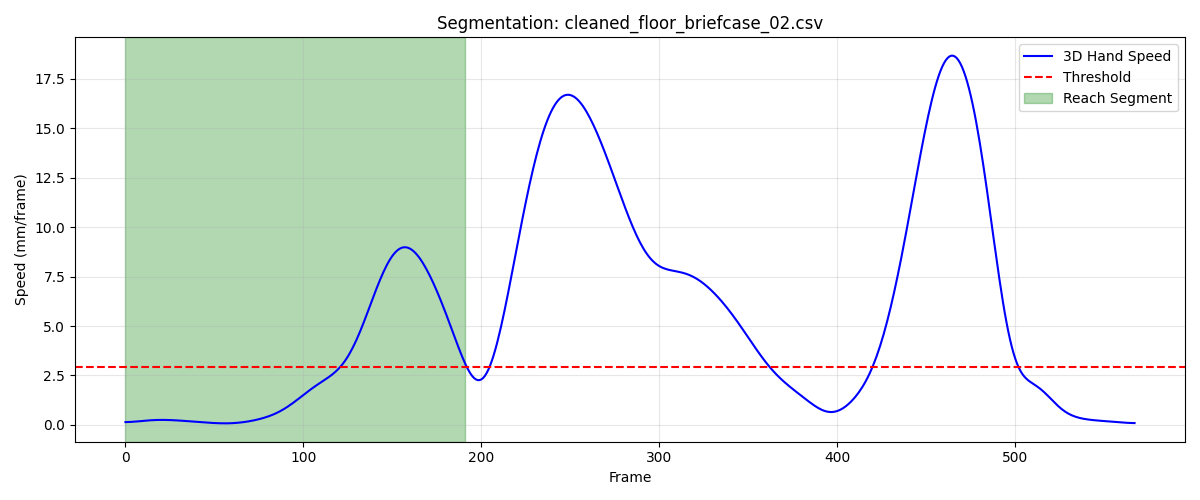

Source data for this figure (header and first rows):
frame, sub_frame, shoulderr_x, shoulderr_y, shoulderr_z, humr1_x, humr1_y, humr1_z, humr2_x, humr2_y, humr2_z, humr3_x, humr3_y, humr3_z, humr4_x, humr4_y, humr4_z, humr5_x, humr5_y, humr5_z, humr6_x, humr6_y, humr6_z, humr7_x
1, 0, 149.7, -663.3, 666.9, 193.2, -663.5, 506.2, 198.7, -668.3, 433.7, 190, -715.9, 509.5, 143.5, -629.6, 481.3, 185.9, -727.4, 451.6, 159.4, -640.7, 427.5, 144.9
2, 0, 149.7, -663.2, 666.9, 193.2, -663.4, 506, 198.6, -668.2, 433.6, 189.9, -715.8, 509.4, 143.4, -629.5, 481.2, 185.8, -727.2, 451.5, 159.3, -640.5, 427.4, 144.7
3, 0, 149.7, -663, 666.8, 193.1, -663.3, 505.9, 198.5, -668.1, 433.5, 189.9, -715.6, 509.3, 143.4, -629.4, 481.1, 185.7, -727.1, 451.4, 159.1, -640.4, 427.3, 144.6
4, 0, 149.7, -662.9, 666.7, 193, -663.1, 505.9, 198.4, -667.9, 433.4, 189.8, -715.5, 509.2, 143.3, -629.3, 481, 185.7, -727, 451.3, 159, -640.2, 427.2, 144.4
5, 0, 149.7, -662.8, 666.7, 192.9, -663, 505.8, 198.2, -667.8, 433.3, 189.7, -715.4, 509.1, 143.2, -629.1, 481, 185.6, -726.8, 451.2, 158.9, -640, 427.2, 144.2
6, 0, 149.6, -662.6, 666.6, 192.8, -662.8, 505.7, 198.1, -667.6, 433.2, 189.6, -715.2, 509.1, 143.1, -629, 480.9, 185.5, -726.7, 451.2, 158.8, -639.9, 427.1, 144.1
7, 0, 149.6, -662.5, 666.6, 192.7, -662.7, 505.6, 198, -667.5, 433.2, 189.6, -715.1, 509, 143, -628.8, 480.8, 185.4, -726.5, 451.1, 158.7, -639.7, 427.1, 143.9
8, 0, 149.5, -662.3, 666.6, 192.6, -662.5, 505.5, 197.9, -667.3, 433.1, 189.5, -714.9, 508.9, 142.9, -628.7, 480.8, 185.3, -726.3, 451, 158.6, -639.6, 427, 143.8
9, 0, 149.5, -662.2, 666.5, 192.5, -662.3, 505.5, 197.8, -667.2, 433, 189.4, -714.8, 508.9, 142.7, -628.5, 480.8, 185.2, -726.2, 451, 158.5, -639.5, 427, 143.6
10, 0, 149.4, -662, 666.5, 192.4, -662.2, 505.4, 197.7, -667, 433, 189.3, -714.6, 508.8, 142.6, -628.4, 480.7, 185, -726, 450.9, 158.3, -639.3, 426.9, 143.5
11, 0, 149.4, -661.9, 666.4, 192.3, -662, 505.4, 197.6, -666.9, 432.9, 189.2, -714.5, 508.8, 142.5, -628.2, 480.7, 184.9, -725.9, 450.9, 158.2, -639.2, 426.8, 143.4
12, 0, 149.3, -661.7, 666.4, 192.2, -661.9, 505.3, 197.5, -666.7, 432.9, 189.1, -714.3, 508.7, 142.4, -628.1, 480.6, 184.8, -725.7, 450.8, 158.1, -639.1, 426.8, 143.2
13, 0, 149.2, -661.6, 666.3, 192.1, -661.8, 505.2, 197.4, -666.6, 432.8, 189, -714.2, 508.7, 142.3, -627.9, 480.6, 184.7, -725.6, 450.8, 158, -639, 426.7, 143.1
14, 0, 149.2, -661.5, 666.3, 192, -661.6, 505.2, 197.2, -666.4, 432.8, 188.9, -714.1, 508.6, 142.2, -627.8, 480.6, 184.6, -725.5, 450.7, 157.8, -638.8, 426.7, 142.9
15, 0, 149.1, -661.3, 666.3, 191.9, -661.5, 505.1, 197.1, -666.3, 432.7, 188.8, -713.9, 508.6, 142.1, -627.7, 480.5, 184.5, -725.4, 450.7, 157.7, -638.7, 426.6, 142.8
16, 0, 149, -661.2, 666.2, 191.7, -661.4, 505.1, 197, -666.2, 432.7, 188.7, -713.8, 508.5, 141.9, -627.6, 480.5, 184.3, -725.3, 450.6, 157.6, -638.5, 426.6, 142.6
17, 0, 148.9, -661, 666.2, 191.6, -661.3, 505, 196.9, -666.1, 432.6, 188.6, -713.7, 508.5, 141.8, -627.5, 480.5, 184.2, -725.1, 450.6, 157.5, -638.4, 426.5, 142.5
18, 0, 148.9, -660.9, 666.1, 191.5, -661.2, 505, 196.7, -665.9, 432.5, 188.5, -713.6, 508.4, 141.7, -627.3, 480.4, 184.1, -725, 450.5, 157.3, -638.3, 426.5, 142.3
19, 0, 148.8, -660.8, 666.1, 191.4, -661, 504.9, 196.6, -665.8, 432.5, 188.3, -713.4, 508.3, 141.6, -627.2, 480.4, 183.9, -724.9, 450.5, 157.2, -638.1, 426.5, 142.2
20, 0, 148.7, -660.6, 666, 191.2, -660.9, 504.9, 196.5, -665.7, 432.4, 188.2, -713.3, 508.3, 141.4, -627.1, 480.3, 183.8, -724.8, 450.4, 157.1, -638, 426.4, 142
21, 0, 148.6, -660.5, 666, 191.1, -660.8, 504.8, 196.3, -665.6, 432.4, 188.1, -713.2, 508.2, 141.3, -627, 480.2, 183.6, -724.6, 450.4, 156.9, -637.9, 426.4, 141.8
22, 0, 148.5, -660.3, 665.9, 191, -660.6, 504.7, 196.2, -665.5, 432.3, 188, -713, 508.2, 141.2, -626.8, 480.2, 183.5, -724.5, 450.3, 156.8, -637.7, 426.3, 141.6
23, 0, 148.4, -660.2, 665.9, 190.8, -660.5, 504.7, 196, -665.3, 432.2, 187.8, -712.9, 508.1, 141, -626.7, 480.1, 183.3, -724.4, 450.2, 156.6, -637.6, 426.2, 141.5
24, 0, 148.2, -660, 665.8, 190.7, -660.4, 504.6, 195.8, -665.2, 432.1, 187.7, -712.7, 508, 140.9, -626.6, 480.1, 183.2, -724.2, 450.1, 156.5, -637.5, 426.2, 141.3
25, 0, 148.1, -659.9, 665.7, 190.5, -660.2, 504.6, 195.7, -665, 432.1, 187.5, -712.6, 508, 140.7, -626.4, 480, 183, -724.1, 450.1, 156.3, -637.3, 426.1, 141.1
26, 0, 148, -659.7, 665.7, 190.3, -660, 504.5, 195.5, -664.8, 432, 187.4, -712.4, 507.9, 140.5, -626.3, 480, 182.9, -723.9, 450, 156.1, -637.2, 426.1, 140.9
27, 0, 147.9, -659.6, 665.6, 190.2, -659.9, 504.5, 195.3, -664.7, 432, 187.2, -712.3, 507.9, 140.3, -626.1, 479.9, 182.7, -723.7, 450, 155.9, -637, 426, 140.7
28, 0, 147.7, -659.4, 665.6, 190, -659.7, 504.4, 195.2, -664.5, 431.9, 187, -712.1, 507.8, 140.1, -626, 479.9, 182.5, -723.6, 449.9, 155.7, -636.9, 426, 140.6
29, 0, 147.6, -659.3, 665.6, 189.8, -659.6, 504.4, 195, -664.3, 431.9, 186.9, -711.9, 507.8, 140, -625.8, 479.9, 182.4, -723.4, 449.9, 155.5, -636.7, 426, 140.4
30, 0, 147.5, -659.1, 665.6, 189.7, -659.4, 504.4, 194.8, -664.2, 431.9, 186.7, -711.8, 507.8, 139.8, -625.7, 479.8, 182.2, -723.3, 449.9, 155.4, -636.6, 425.9, 140.2
31, 0, 147.3, -658.9, 665.5, 189.5, -659.2, 504.3, 194.6, -664, 431.9, 186.5, -711.6, 507.8, 139.6, -625.5, 479.8, 182.1, -723.1, 449.9, 155.2, -636.4, 425.9, 140
32, 0, 147.2, -658.8, 665.5, 189.3, -659.1, 504.3, 194.4, -663.9, 431.9, 186.4, -711.5, 507.8, 139.4, -625.4, 479.8, 181.9, -722.9, 449.8, 155, -636.3, 425.9, 139.9
33, 0, 147, -658.6, 665.5, 189.2, -658.9, 504.3, 194.3, -663.7, 431.9, 186.3, -711.3, 507.8, 139.2, -625.3, 479.8, 181.8, -722.8, 449.8, 154.9, -636.1, 425.9, 139.7
34, 0, 146.9, -658.4, 665.5, 189, -658.7, 504.3, 194.1, -663.6, 431.8, 186.1, -711.1, 507.8, 139.1, -625.1, 479.8, 181.6, -722.6, 449.8, 154.7, -636, 425.9, 139.6
35, 0, 146.8, -658.3, 665.5, 188.8, -658.6, 504.3, 193.9, -663.4, 431.8, 186, -711, 507.8, 138.9, -625, 479.8, 181.5, -722.5, 449.8, 154.6, -635.9, 425.9, 139.4
36, 0, 146.6, -658.1, 665.5, 188.7, -658.5, 504.3, 193.8, -663.3, 431.8, 185.8, -710.8, 507.8, 138.8, -624.9, 479.8, 181.3, -722.4, 449.8, 154.4, -635.7, 425.9, 139.2
37, 0, 146.5, -657.9, 665.5, 188.6, -658.3, 504.3, 193.6, -663.2, 431.8, 185.7, -710.7, 507.7, 138.6, -624.7, 479.7, 181.2, -722.2, 449.8, 154.3, -635.6, 425.9, 139.1
38, 0, 146.4, -657.8, 665.5, 188.4, -658.2, 504.2, 193.5, -663.1, 431.8, 185.6, -710.5, 507.7, 138.5, -624.6, 479.7, 181.1, -722.1, 449.8, 154.1, -635.5, 425.9, 138.9
39, 0, 146.2, -657.6, 665.5, 188.3, -658.1, 504.2, 193.4, -663, 431.8, 185.4, -710.4, 507.7, 138.3, -624.5, 479.7, 180.9, -722, 449.9, 154, -635.4, 425.8, 138.8
40, 0, 146.1, -657.5, 665.5, 188.1, -658, 504.2, 193.2, -662.8, 431.8, 185.3, -710.3, 507.7, 138.2, -624.4, 479.7, 180.8, -721.9, 449.9, 153.8, -635.2, 425.8, 138.7
41, 0, 146, -657.4, 665.4, 188, -657.8, 504.2, 193.1, -662.7, 431.8, 185.2, -710.2, 507.7, 138.1, -624.3, 479.7, 180.7, -721.8, 449.9, 153.7, -635.1, 425.8, 138.5
42, 0, 145.9, -657.2, 665.4, 187.9, -657.7, 504.2, 193, -662.6, 431.8, 185, -710.1, 507.7, 137.9, -624.2, 479.7, 180.5, -721.7, 449.9, 153.6, -635.1, 425.8, 138.4
43, 0, 145.7, -657.1, 665.4, 187.7, -657.6, 504.2, 192.9, -662.5, 431.7, 184.9, -710, 507.7, 137.8, -624.1, 479.7, 180.4, -721.6, 449.9, 153.4, -635, 425.8, 138.2
44, 0, 145.6, -657, 665.4, 187.6, -657.5, 504.2, 192.7, -662.4, 431.7, 184.8, -709.9, 507.7, 137.7, -624, 479.6, 180.3, -721.5, 449.9, 153.3, -634.9, 425.8, 138.1
45, 0, 145.5, -656.9, 665.4, 187.5, -657.4, 504.2, 192.6, -662.4, 431.7, 184.6, -709.8, 507.7, 137.5, -623.9, 479.6, 180.2, -721.4, 449.9, 153.2, -634.8, 425.8, 138
46, 0, 145.4, -656.8, 665.4, 187.3, -657.3, 504.2, 192.5, -662.3, 431.7, 184.5, -709.8, 507.7, 137.4, -623.8, 479.6, 180, -721.3, 449.9, 153, -634.7, 425.8, 137.8
47, 0, 145.3, -656.8, 665.4, 187.2, -657.3, 504.2, 192.4, -662.2, 431.7, 184.4, -709.7, 507.8, 137.3, -623.8, 479.6, 179.9, -721.3, 449.9, 152.9, -634.7, 425.8, 137.7
48, 0, 145.1, -656.7, 665.4, 187.1, -657.2, 504.2, 192.2, -662.2, 431.8, 184.3, -709.6, 507.8, 137.2, -623.7, 479.6, 179.8, -721.2, 449.9, 152.8, -634.6, 425.8, 137.5
49, 0, 145, -656.6, 665.5, 187, -657.2, 504.2, 192.1, -662.1, 431.8, 184.1, -709.6, 507.8, 137.1, -623.6, 479.6, 179.6, -721.1, 449.9, 152.7, -634.6, 425.8, 137.4
50, 0, 144.9, -656.6, 665.5, 186.9, -657.1, 504.2, 192, -662.1, 431.8, 184, -709.5, 507.8, 136.9, -623.6, 479.6, 179.5, -721.1, 449.9, 152.6, -634.5, 425.8, 137.2
51, 0, 144.8, -656.5, 665.5, 186.8, -657.1, 504.2, 191.9, -662, 431.8, 183.9, -709.5, 507.8, 136.8, -623.5, 479.7, 179.4, -721.1, 449.9, 152.5, -634.5, 425.8, 137.1
52, 0, 144.7, -656.5, 665.5, 186.7, -657.1, 504.2, 191.8, -662, 431.8, 183.7, -709.5, 507.8, 136.7, -623.5, 479.7, 179.2, -721, 449.9, 152.4, -634.4, 425.8, 137
53, 0, 144.6, -656.4, 665.5, 186.6, -657.1, 504.2, 191.7, -662, 431.8, 183.6, -709.4, 507.8, 136.7, -623.4, 479.7, 179.1, -721, 449.9, 152.3, -634.4, 425.8, 136.9
54, 0, 144.5, -656.4, 665.5, 186.5, -657.1, 504.2, 191.6, -662, 431.8, 183.5, -709.4, 507.8, 136.6, -623.4, 479.7, 179, -721, 449.9, 152.2, -634.4, 425.8, 136.8
55, 0, 144.4, -656.4, 665.5, 186.4, -657, 504.2, 191.5, -662, 431.8, 183.4, -709.4, 507.8, 136.5, -623.3, 479.7, 178.8, -721, 449.9, 152.1, -634.4, 425.8, 136.6
56, 0, 144.3, -656.3, 665.5, 186.3, -657, 504.2, 191.4, -662, 431.8, 183.3, -709.4, 507.8, 136.4, -623.3, 479.7, 178.7, -721, 449.9, 152, -634.3, 425.8, 136.5
57, 0, 144.2, -656.3, 665.5, 186.2, -657, 504.2, 191.3, -662, 431.8, 183.2, -709.4, 507.8, 136.3, -623.3, 479.7, 178.6, -720.9, 449.9, 152, -634.3, 425.8, 136.4
58, 0, 144.1, -656.3, 665.5, 186.1, -657, 504.2, 191.2, -662, 431.8, 183.1, -709.4, 507.9, 136.3, -623.2, 479.7, 178.5, -720.9, 450, 151.9, -634.3, 425.8, 136.3
59, 0, 144, -656.2, 665.5, 186, -657, 504.3, 191.1, -662, 431.8, 183, -709.4, 507.9, 136.2, -623.2, 479.7, 178.4, -720.9, 450, 151.8, -634.2, 425.8, 136.2
60, 0, 143.9, -656.2, 665.6, 185.9, -656.9, 504.3, 191, -662, 431.8, 182.9, -709.4, 507.9, 136.1, -623.2, 479.7, 178.3, -720.9, 450, 151.7, -634.2, 425.8, 136.1
... 132 more rows
